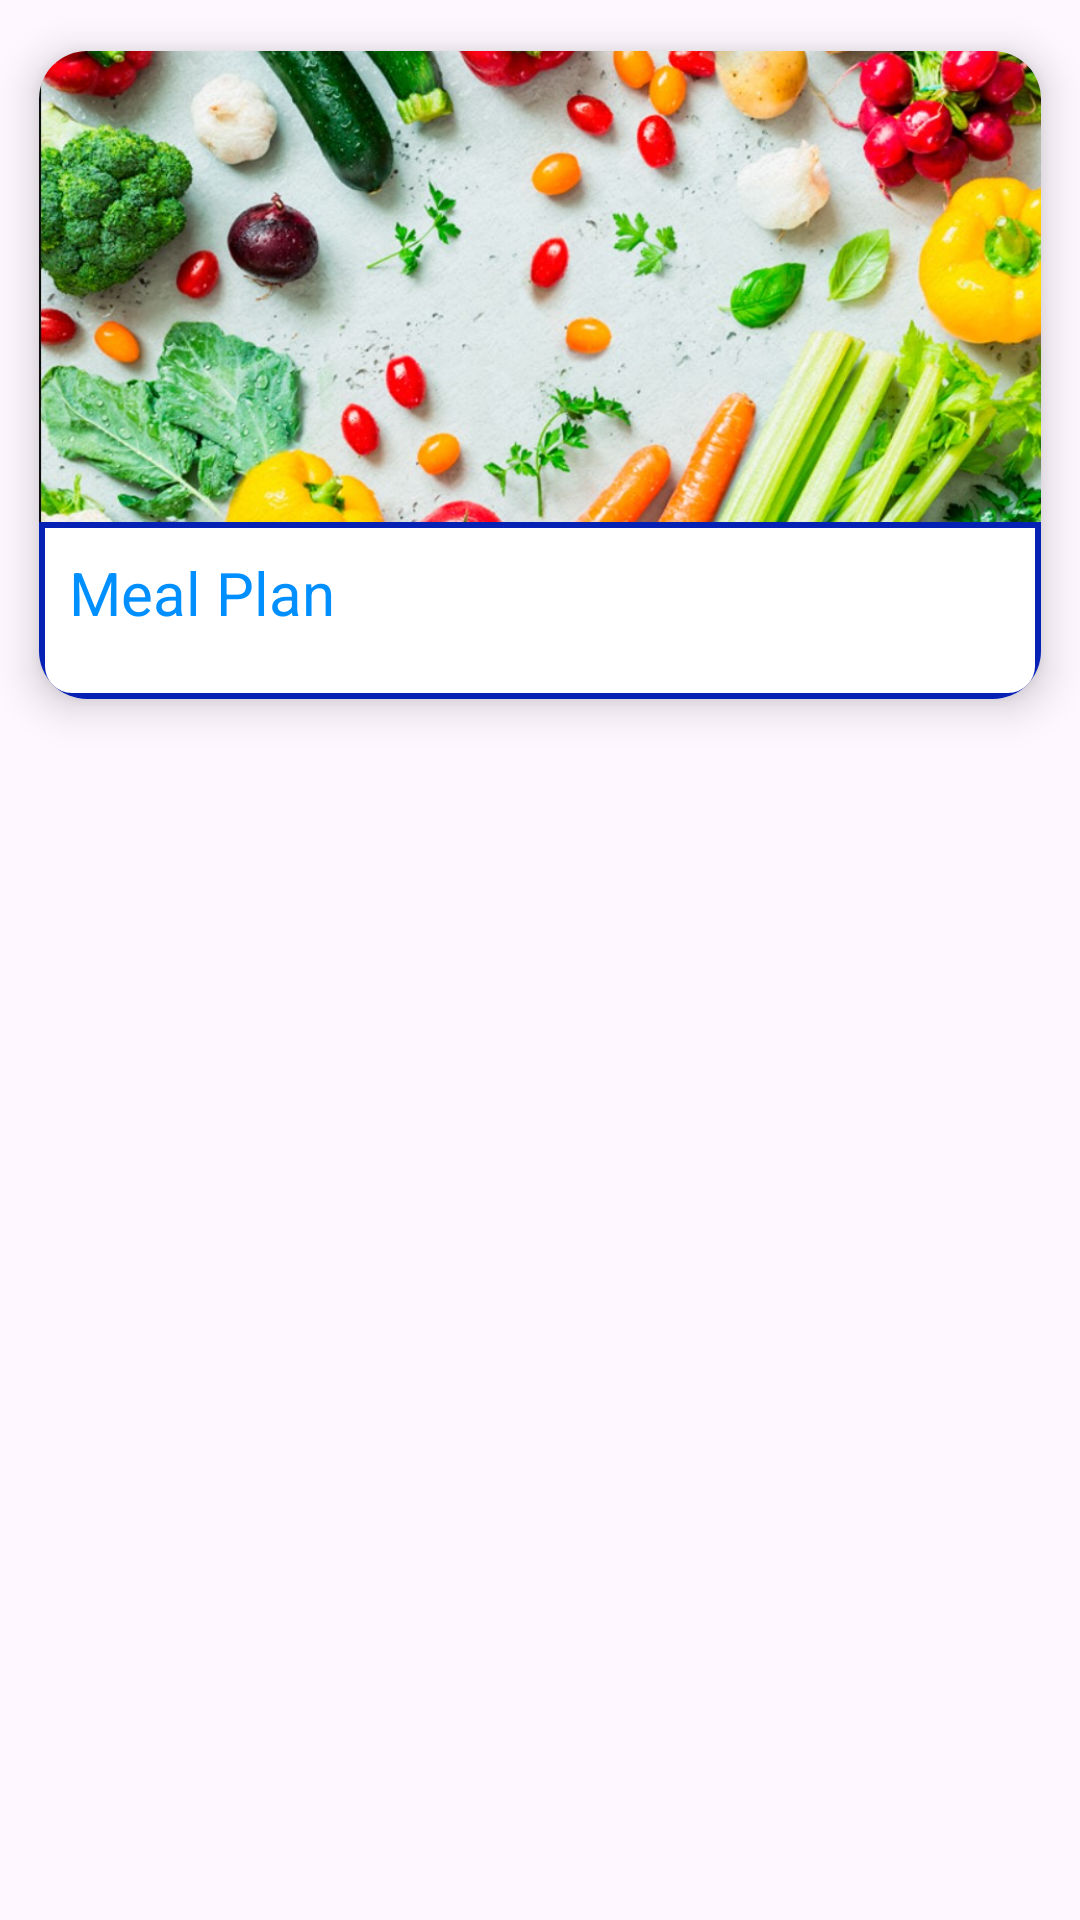

Layout XML and referenced resources for this Android screen:
<!-- AndroidManifest.xml: application theme Theme.New2 -->
<!-- res/layout/recycler_item.xml -->
<?xml version="1.0" encoding="utf-8"?>
<LinearLayout
    xmlns:android="http://schemas.android.com/apk/res/android"
    android:layout_width="match_parent"
    android:layout_height="wrap_content"
    android:orientation="vertical"
    xmlns:app="http://schemas.android.com/apk/res-auto">

    <androidx.cardview.widget.CardView
        android:layout_width="wrap_content"
        android:layout_height="250dp"
        android:id="@+id/recCard"
        app:cardElevation="8dp"
        app:cardCornerRadius="16dp"
        app:cardUseCompatPadding="true">

        <LinearLayout
            android:layout_width="wrap_content"
            android:layout_height="match_parent"
            android:orientation="vertical"
            android:weightSum="5.5">

            <ImageView
                android:layout_width="wrap_content"
                android:layout_height="0dp"
                android:id="@+id/recImage"
                android:layout_weight="4"
                android:scaleType="centerCrop"
                android:src="@drawable/meal_plan"/>

            <LinearLayout
                android:layout_width="match_parent"
                android:layout_height="0dp"
                android:weightSum="2"
                android:layout_weight="1.5"
                android:background="@drawable/card_border">

                <LinearLayout
                    android:layout_width="0dp"
                    android:layout_height="match_parent"
                    android:layout_weight="1.3"
                    android:padding="10dp"
                    android:orientation="vertical">

                    <TextView
                        android:layout_width="match_parent"
                        android:layout_height="wrap_content"
                        android:text="@string/meal_plan"
                        android:textSize="20sp"
                        android:maxLines="1"
                        android:textColor="@color/blue2"
                        android:id="@+id/recTitle"/>

                    <TextView
                        android:layout_width="match_parent"
                        android:layout_height="wrap_content"
                        android:text="@string/meal_plan_desc"
                        android:textSize="18sp"
                        android:id="@+id/recDesc"
                        android:maxLines="0"/>

                </LinearLayout>

                <LinearLayout
                    android:layout_width="0dp"
                    android:layout_height="match_parent"
                    android:layout_weight="0.7"
                    android:gravity="center">

                    <TextView
                        android:layout_width="match_parent"
                        android:layout_height="wrap_content"
                        android:textColor="@color/blue2"
                        android:textSize="18sp"
                        android:textAlignment="center"
                        android:id="@+id/recLang"/>

                </LinearLayout>
            </LinearLayout>
        </LinearLayout>
    </androidx.cardview.widget.CardView>
</LinearLayout>
<!-- resources referenced by this layout -->
<resources>
  <color name="blue2">#008FFF</color>
  <!-- drawable card_border (drawable) -->
  <?xml version="1.0" encoding="utf-8"?>
  <shape xmlns:android="http://schemas.android.com/apk/res/android">
      <corners
          android:bottomLeftRadius="10dp"
          android:bottomRightRadius="10dp"/>
      <stroke
          android:color="@color/blue1"
          android:width="2dp"/>
  </shape>
  <!-- drawable meal_plan: jpg bitmap (drawable, 169985 bytes) -->
  <string name="meal_plan">Meal Plan</string>
  <string name="meal_plan_desc">Meal Plan Description</string>
  <style name="Theme.New2" parent="Base.Theme.New2" />
  <color name="blue1">#0522B4</color>
  <style name="Base.Theme.New2" parent="Theme.Material3.DayNight.NoActionBar">
          
          
  
          
          <item name="colorPrimary">@color/blue2</item>
          <item name="colorPrimaryVariant">@color/blue1</item>
          <item name="colorOnPrimary">@color/white</item>
          
          <item name="colorSecondary">@color/blue2</item>
          <item name="colorSecondaryVariant">@color/blue1</item>
          <item name="colorOnSecondary">@color/black</item>
          
      </style>
  <color name="white">#FFFFFFFF</color>
  <color name="black">#FF000000</color>
</resources>
